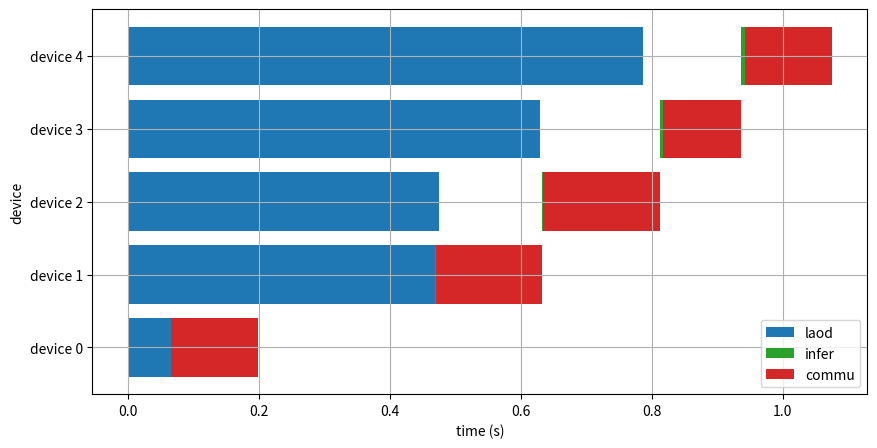

The script that saved this image:
import numpy as np
import random
import matplotlib.pyplot as plt

# 定义ping延迟和带宽数组
ping_latency = np.array([[float("inf"), 91.865 / 1000, 89.33 / 1000, 91.865 / 1000, 91.865 / 1000, 89.33 / 1000, 91.865 / 1000, 89.33 / 1000, 91.865 / 1000, 91.865 / 1000],
                         [89.33 / 1000, float("inf"), 89.33 / 1000, 91.865 / 1000, 91.865 / 1000, 89.33 / 1000, 91.865 / 1000, 89.33 / 1000, 91.865 / 1000, 91.865 / 1000],
                         [89.33 / 1000, 91.865 / 1000, float("inf"), 91.865 / 1000, 91.865 / 1000, 89.33 / 1000, 91.865 / 1000, 89.33 / 1000, 91.865 / 1000, 91.865 / 1000],
                         [89.33 / 1000, 91.865 / 1000, 91.865 / 1000, float("inf"), 91.865 / 1000, 89.33 / 1000, 91.865 / 1000, 89.33 / 1000, 91.865 / 1000, 91.865 / 1000],
                         [91.865 / 1000, 89.33 / 1000, 91.865 / 1000, 91.865 / 1000, float("inf"), 89.33 / 1000, 91.865 / 1000, 89.33 / 1000, 91.865 / 1000, 91.865 / 1000],
                         [89.33 / 1000, 89.33 / 1000, 91.865 / 1000, 91.865 / 1000, 89.33 / 1000, float("inf"), 91.865 / 1000, 89.33 / 1000, 91.865 / 1000, 91.865 / 1000],
                         [89.33 / 1000, 91.865 / 1000, 91.865 / 1000, 91.865 / 1000, 89.33 / 1000, 91.865 / 1000, float("inf"), 89.33 / 1000, 91.865 / 1000, 91.865 / 1000],
                         [89.33 / 1000, 91.865 / 1000, 91.865 / 1000, 91.865 / 1000, 89.33 / 1000, 91.865 / 1000, 89.33 / 1000, float("inf"), 91.865 / 1000, 91.865 / 1000],
                         [91.865 / 1000, 89.33 / 1000, 91.865 / 1000, 91.865 / 1000, 89.33 / 1000, 91.865 / 1000, 89.33 / 1000, 91.865 / 1000, float("inf"), 91.865 / 1000],
                         [89.33 / 1000, 89.33 / 1000, 91.865 / 1000, 91.865 / 1000, 89.33 / 1000, 91.865 / 1000, 89.33 / 1000, 91.865 / 1000, 91.865 / 1000, float("inf")]])

bandwidths = np.array([[float("inf"), 12.1227, 10.023, 8.993, 13.48, 12.1227, 10.023, 8.993, 10.023, 8.993],
                       [13.48, float("inf"), 10.023, 8.993, 13.48, 12.1227, 10.023, 8.993, 10.023, 8.993],
                       [12.1227, 10.023, float("inf"), 8.993, 13.48, 12.1227, 10.023, 8.993, 10.023, 8.993],
                       [13.48, 10.023, 8.993, float("inf"), 13.48, 12.1227, 10.023, 8.993, 10.023, 8.993],
                       [12.1227, 10.023, 8.993, 13.48, float("inf"), 12.1227, 10.023, 8.993, 10.023, 8.993],
                       [13.48, 10.023, 8.993, 13.48, 12.1227, float("inf"), 10.023, 8.993, 10.023, 8.993],
                       [12.1227, 10.023, 8.993, 13.48, 12.1227, 10.023, float("inf"), 8.993, 10.023, 8.993],
                       [13.48, 10.023, 8.993, 13.48, 12.1227, 10.023, 8.993, float("inf"), 10.023, 8.993],
                       [13.48, 10.023, 8.993, 13.48, 12.1227, 10.023, 8.993, 10.023, float("inf"), 8.993],
                       [12.1227, 10.023, 8.993, 13.48, 12.1227, 10.023, 8.993, 10.023, 8.993, float("inf")]])

# 定义通信数据大小
data_size_kb = 20  # 20 KB = 160 千比特

# 定义加载时间和推理时间的函数
def load_time(M):
    return 5.57 * M ** 0.44

def inference_time(M):
    return 0.15 * M ** 0.73

# 定义总模型大小和设备数量
M_total = 1  # 设备3上的完整模型大小
n = 5  # n个设备
# 计算设备之间的通信时间
def communication_time(i, j, data_size_kb=20):
    data_size_kilobits = data_size_kb * 8  # 转换为千比特
    return (ping_latency[i, j] + (data_size_kilobits / bandwidths[i, j]))/100
# Simulated annealing function
def simulated_annealing(M_total, n, iterations=5000, initial_temp=100, cooling_rate=0.99):
    # Initialize model allocation randomly
    Mi = np.sort(np.random.dirichlet(np.ones(n), size=1)[0] * M_total)

    current_temp = initial_temp
    best_Mi = Mi
    best_time, stages = calc_total_time(best_Mi)

    # Annealing process
    for iteration in range(iterations):
        # Generate new allocation, sorted for fairness
        new_Mi = np.sort(np.random.dirichlet(np.ones(n), size=1)[0] * M_total)

        # Calculate total time
        new_time, new_stages = calc_total_time(new_Mi)

        # Accept the new allocation if it's better or by chance
        if new_time < best_time or random.uniform(0, 1) < np.exp((best_time - new_time) / current_temp):
            best_Mi = new_Mi
            best_time = new_time
            stages = new_stages

        # Cool down
        current_temp *= cooling_rate

    return best_Mi, best_time, stages


# Calculating the total time for all devices
def calc_total_time(Mi):
    total_times = []
    stages = []

    # First device timing (starts at t=0)
    load_start = 0
    load_end = load_time(Mi[0])
    infer_start = load_end
    infer_end = infer_start + inference_time(Mi[0])
    comm_start = infer_end
    comm_end = comm_start + communication_time(0, 1)  # First device communicates with the next

    total_times.append(comm_end)

    # Record stage timing
    stages.append({
        'load_start': load_start, 'load_end': load_end,
        'infer_start': infer_start, 'infer_end': infer_end,
        'comm_start': comm_start, 'comm_end': comm_end
    })

    # Compute timing for all other devices
    for i in range(1, n):
        load_start = 0
        load_end = load_time(Mi[i])
        infer_start = max(stages[i - 1]['comm_end'], load_end)
        infer_end = infer_start + inference_time(Mi[i])
        comm_start = infer_end
        comm_end = comm_start + communication_time(i, (i + 1) % n)  # Circular communication between devices

        total_times.append(comm_end)

        # Record stage timing
        stages.append({
            'load_start': load_start, 'load_end': load_end,
            'infer_start': infer_start, 'infer_end': infer_end,
            'comm_start': comm_start, 'comm_end': comm_end
        })

    # Return the maximum total time, representing the total recovery time
    return max(total_times), stages
def print_stage_info(stages):
    print(f"{'设备':<5}{'加载开始 (s)':<15}{'加载结束 (s)':<15}{'推理开始 (s)':<15}{'推理结束 (s)':<15}{'通信开始 (s)':<15}{'通信结束 (s)':<15}")
    for i, stage in enumerate(stages):
        print(f"{i:<5}{stage['load_start']:<15.2f}{stage['load_end']:<15.2f}{stage['infer_start']:<15.2f}{stage['infer_end']:<15.2f}{stage['comm_start']:<15.2f}{stage['comm_end']:<15.2f}")

def plot_pipeline(stages):
    fig, ax = plt.subplots(figsize=(10, n))

    for i, stage in enumerate(stages):
        # 加载阶段
        ax.broken_barh([(stage['load_start'], stage['load_end'] - stage['load_start'])], (i - 0.4, 0.8),
                       facecolors='tab:blue', label="laod" if i == 0 else "")
        # 推理阶段
        ax.broken_barh([(stage['infer_start'], stage['infer_end'] - stage['infer_start'])], (i - 0.4, 0.8),
                       facecolors='tab:green', label="infer" if i == 0 else "")
        # 通信阶段
        ax.broken_barh([(stage['comm_start'], stage['comm_end'] - stage['comm_start'])], (i - 0.4, 0.8),
                       facecolors='tab:red', label="commu" if i == 0 else "")

    ax.set_xlabel('time (s)')
    ax.set_ylabel('device')
    ax.set_yticks(range(n))
    ax.set_yticklabels([f'device {i}' for i in range(n)])
    ax.grid(True)
    ax.legend()
    plt.show()


# 运行优化并记录时间
best_Mi, best_time, stages = simulated_annealing(1, 10)
print(f"最佳子模型分配: {best_Mi}")
print(f"最小无感恢复时间: {best_time:.2f} 秒")

# 打印每个设备的时间段信息
print_stage_info(stages)

# 画出流水线图
plot_pipeline(stages)
